Dataset: data (GitHub, chris-lye/ROS-hospital-bot). Classes: non-sterilized, sterilized.

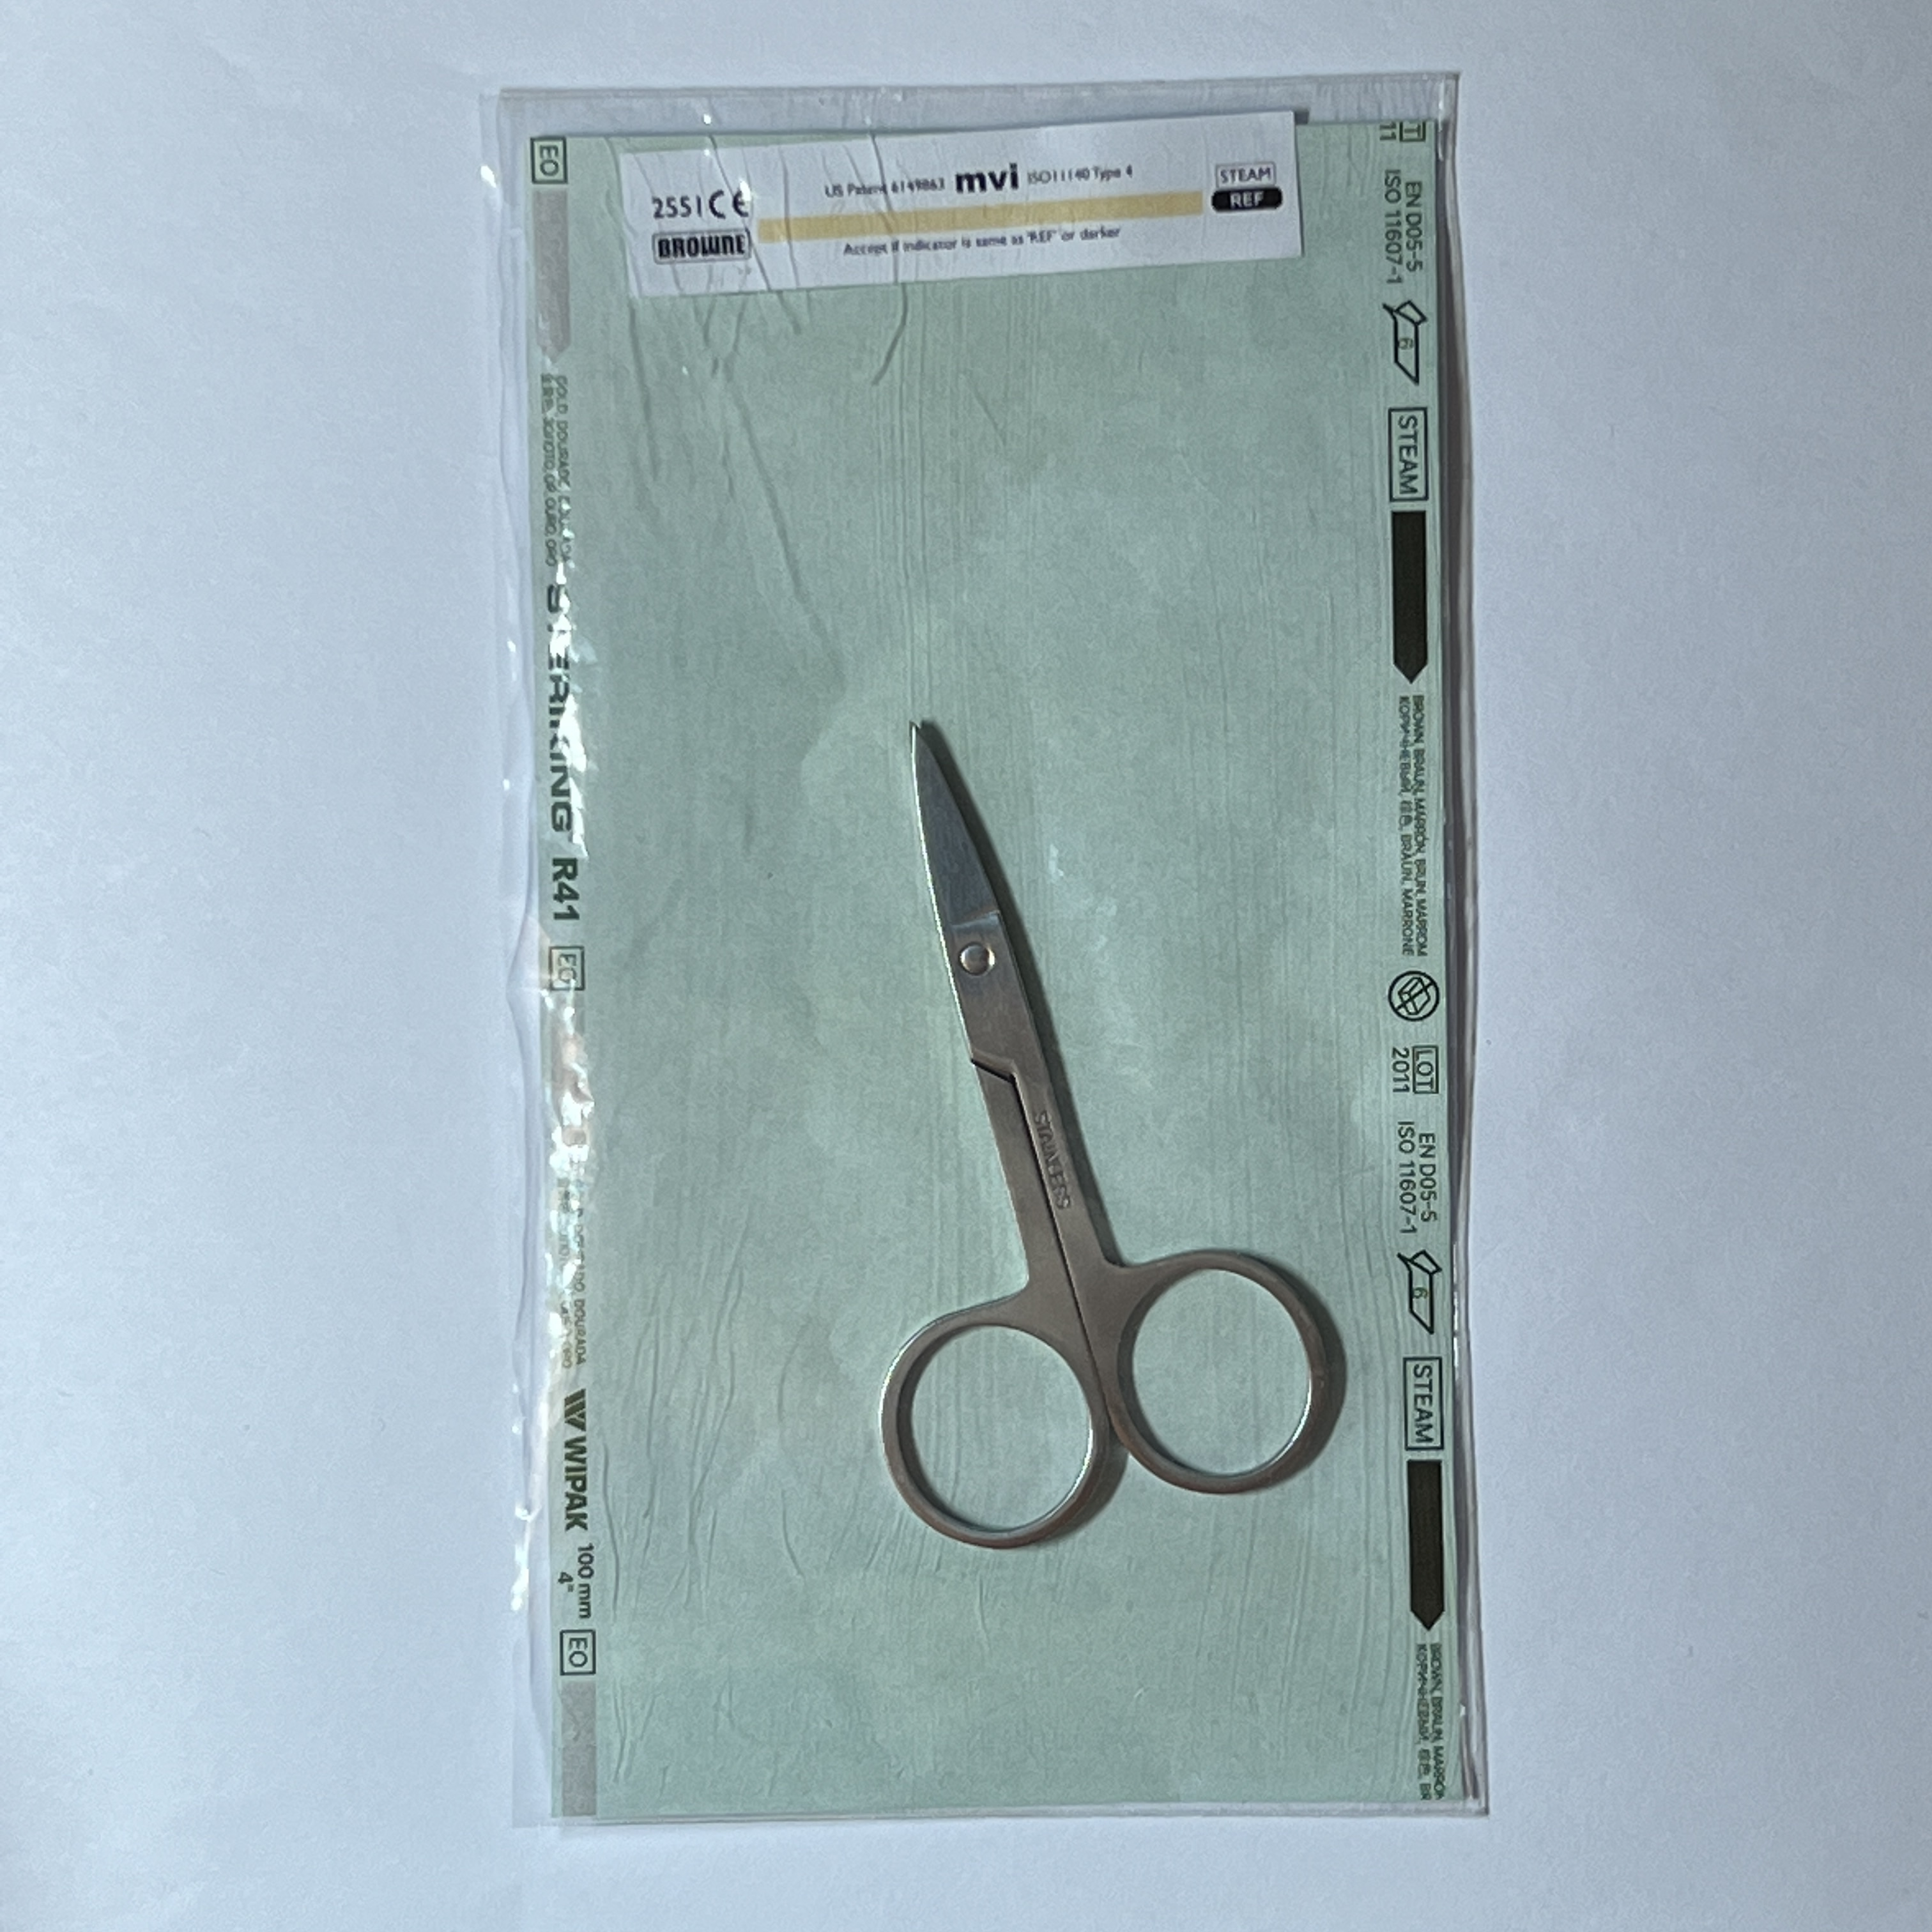
Label: non-sterilized

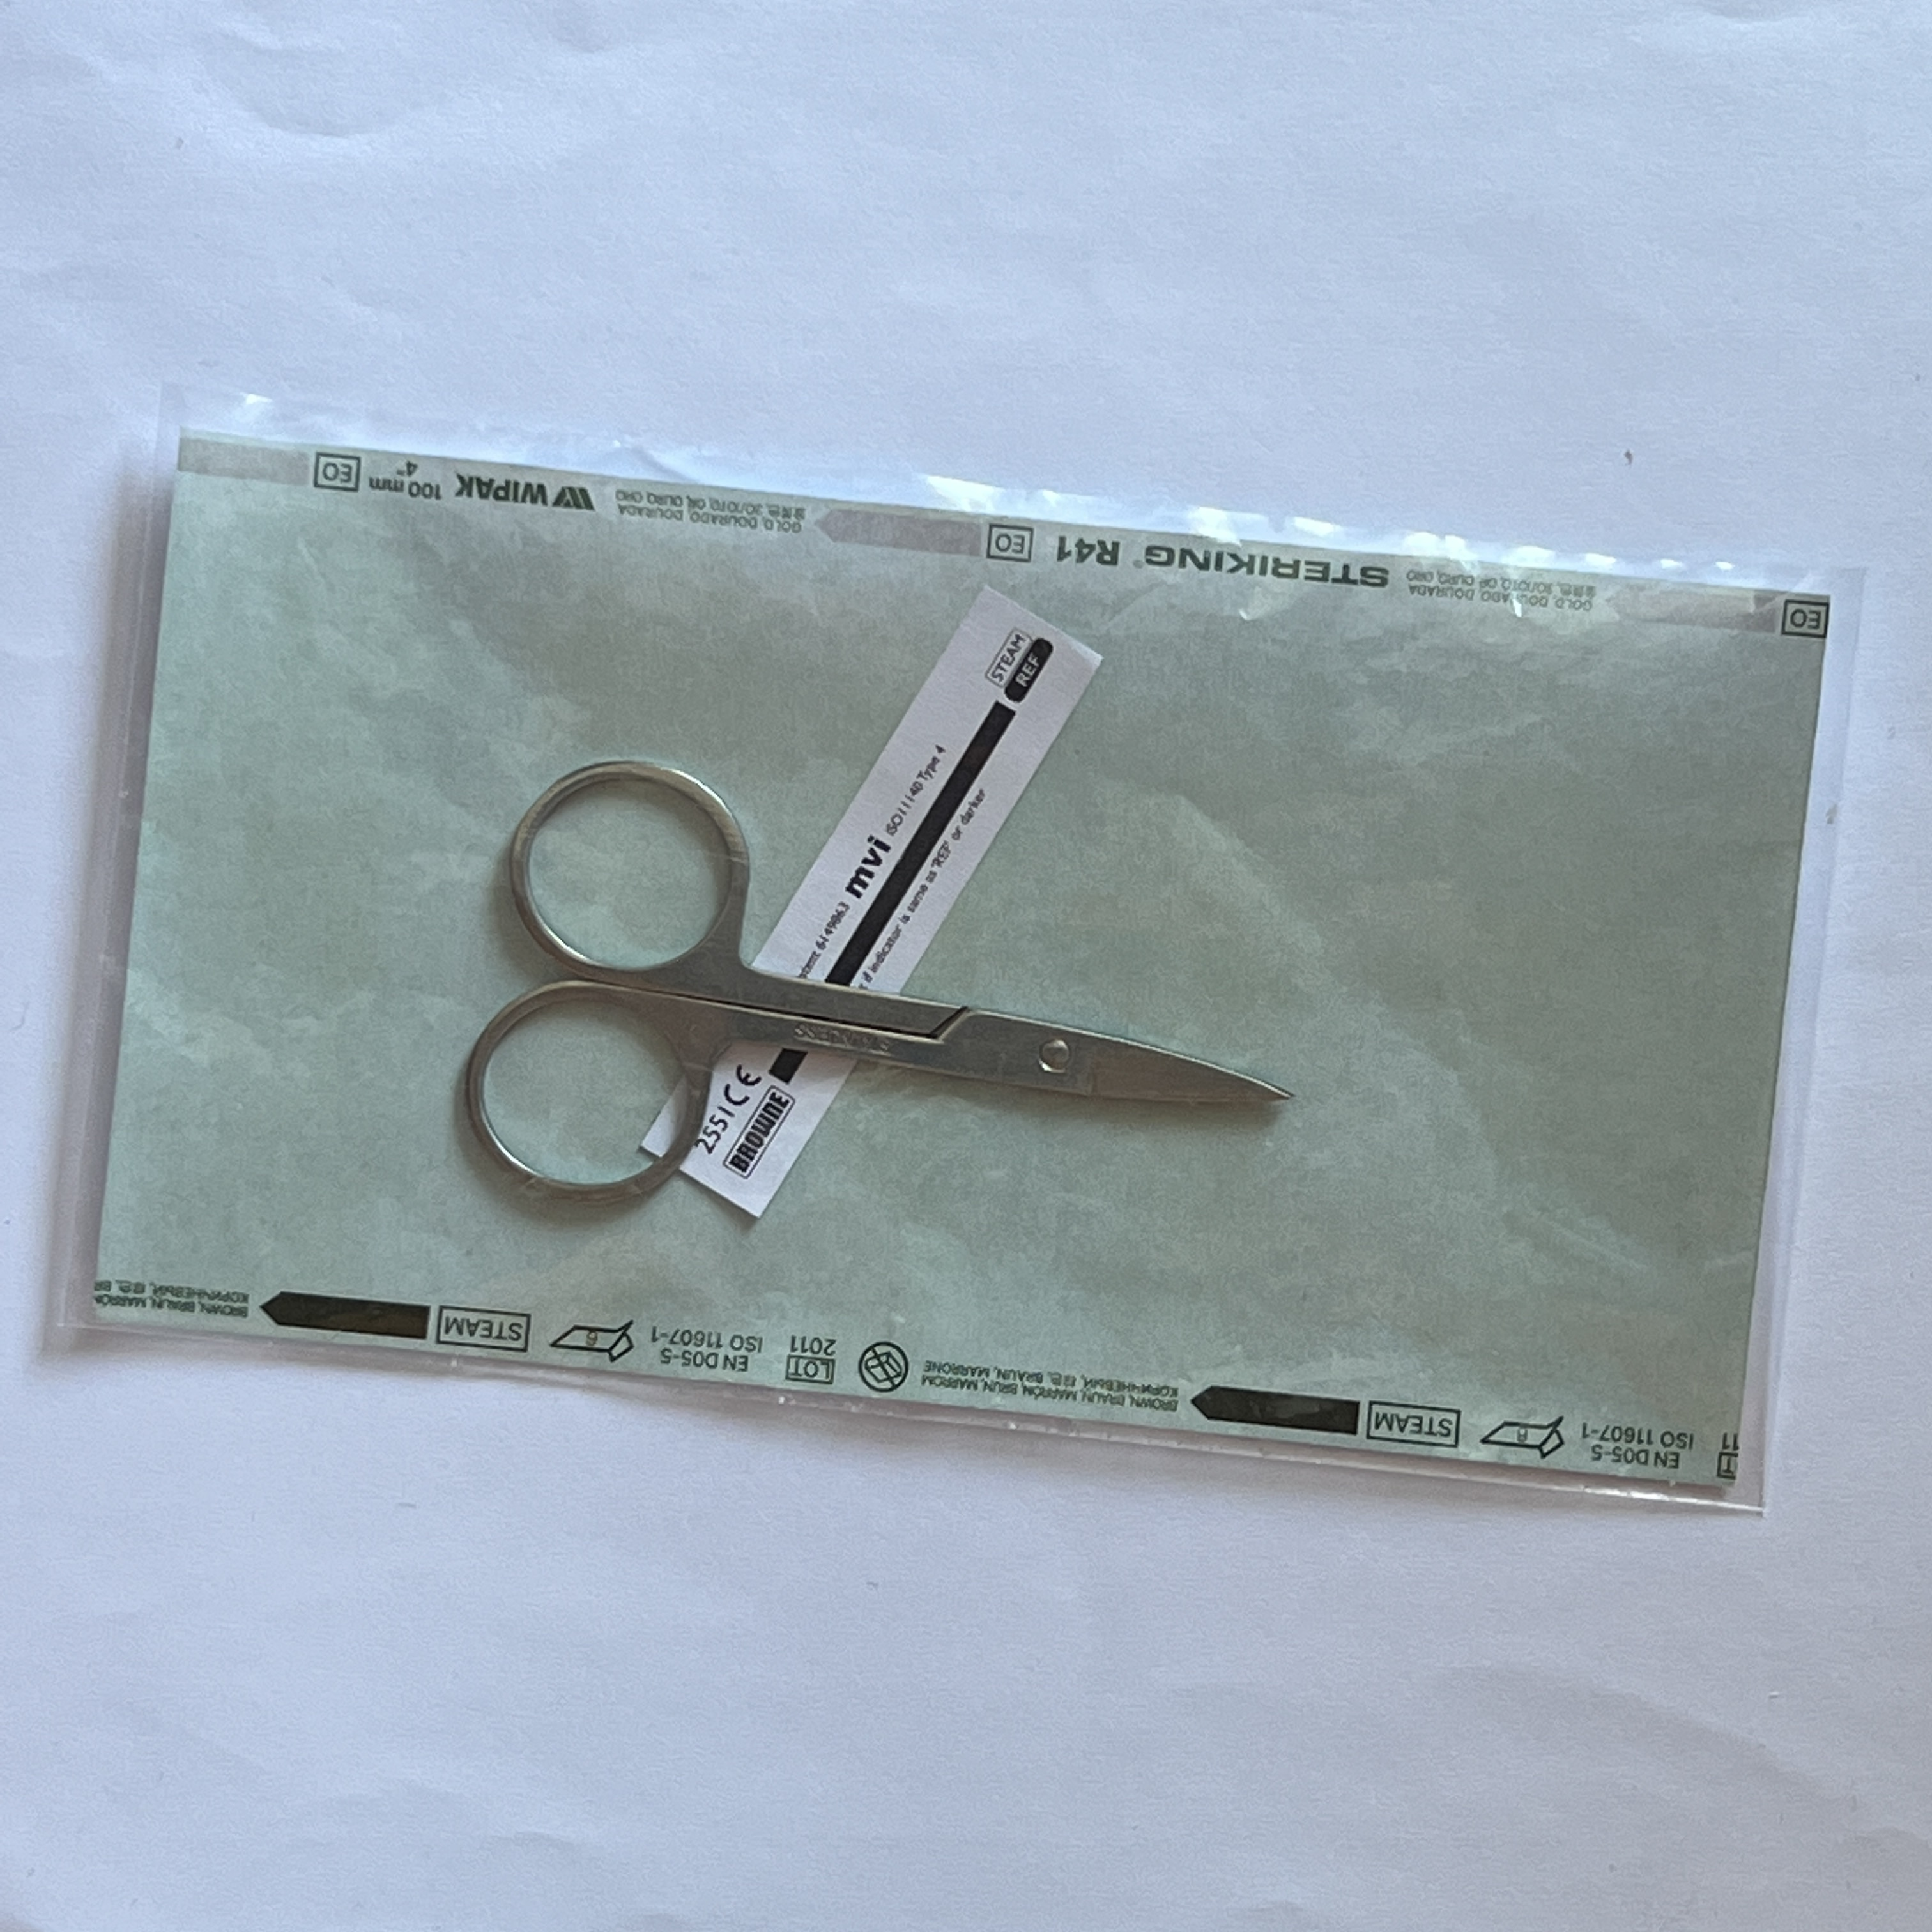
Label: sterilized

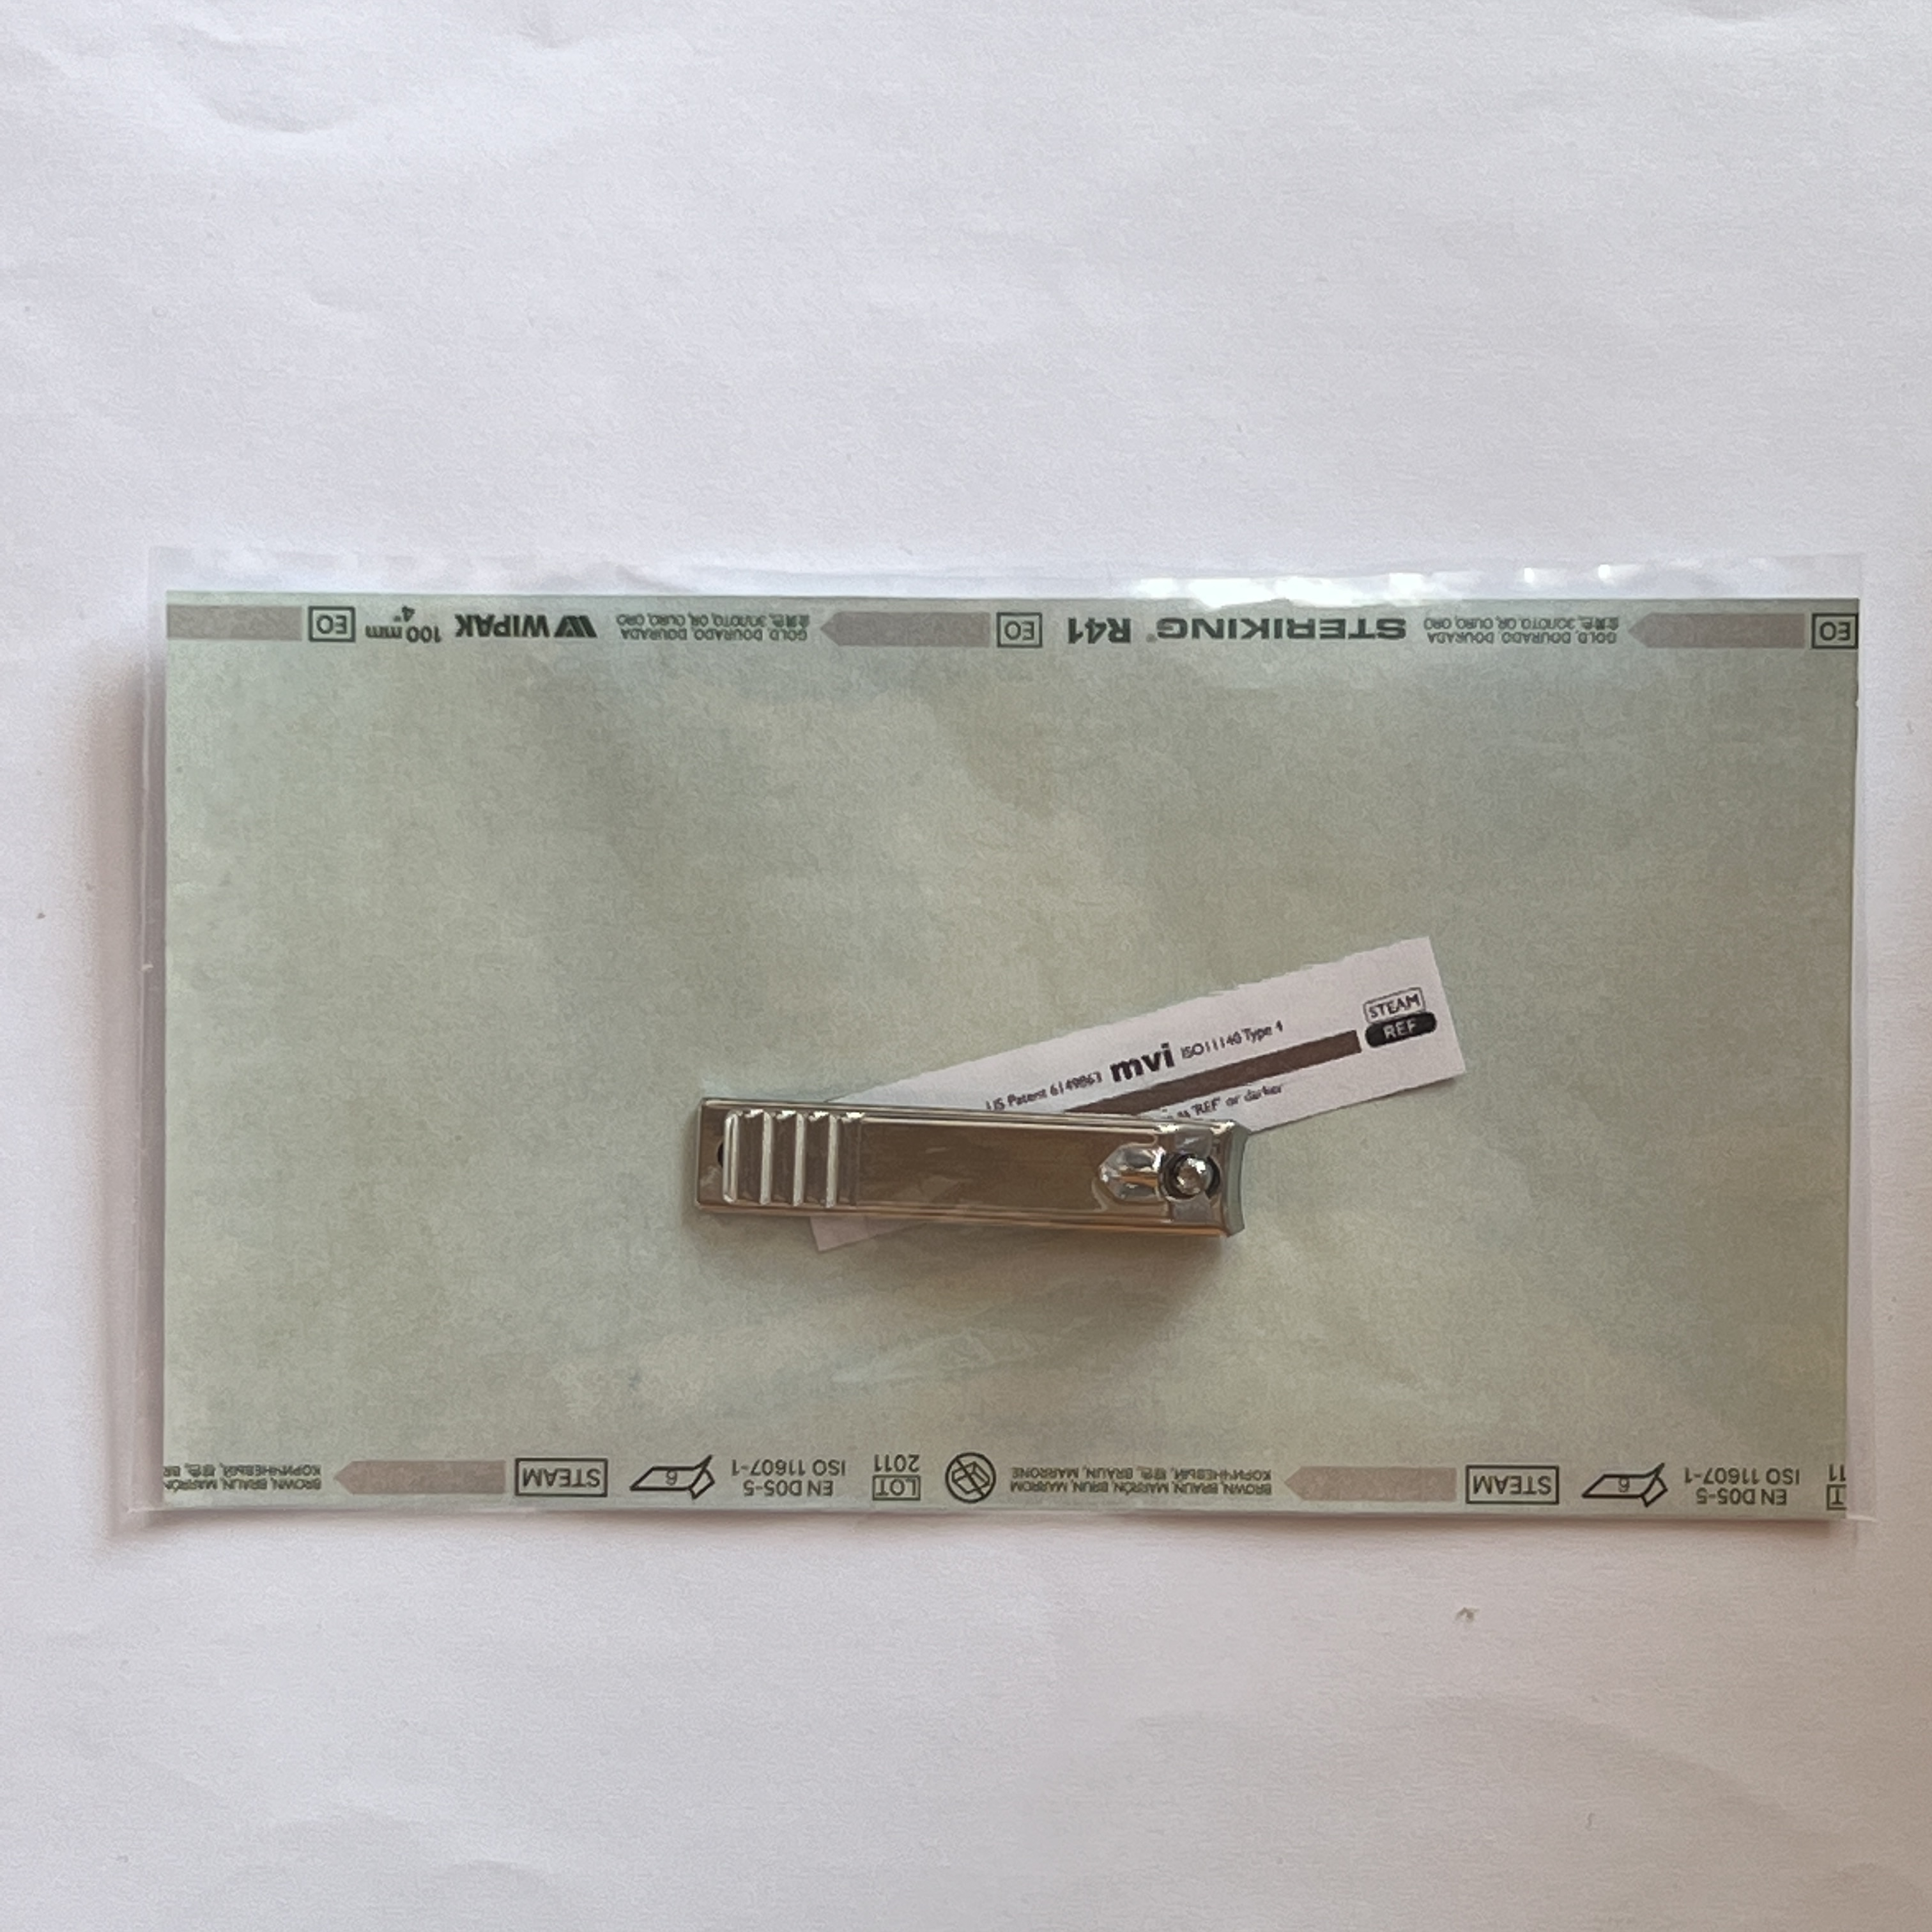
Label: non-sterilized

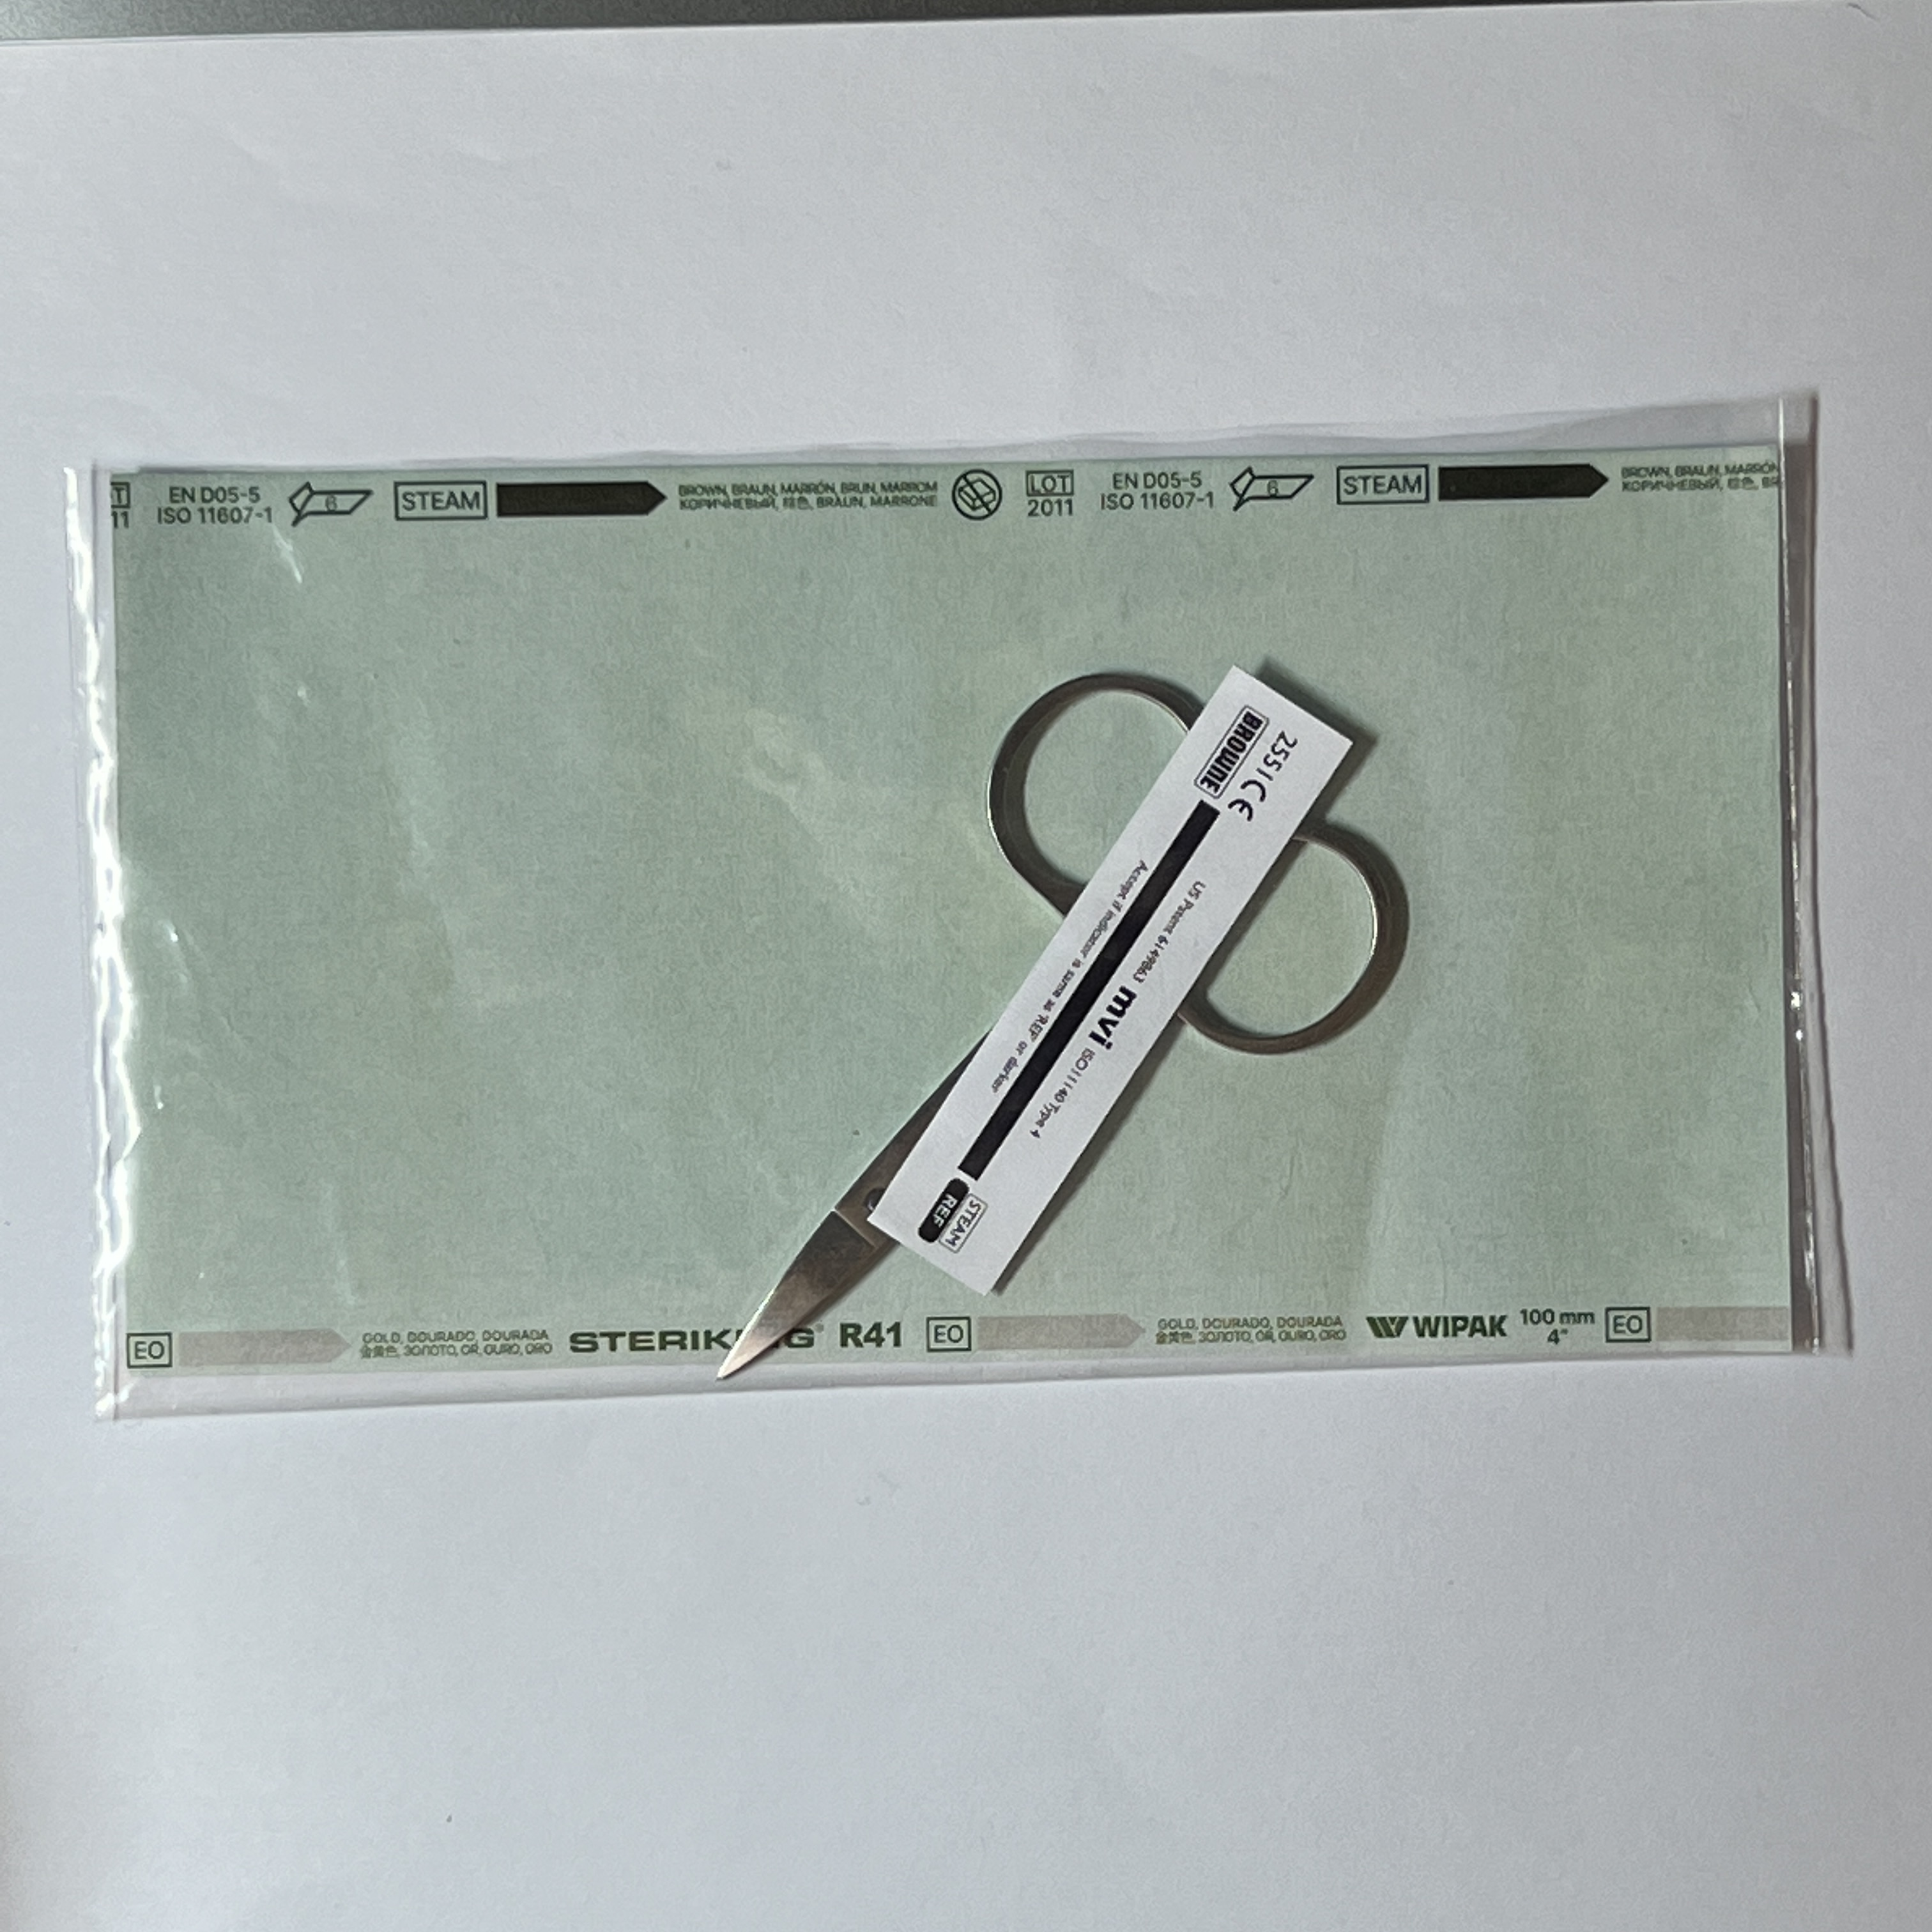
Label: sterilized

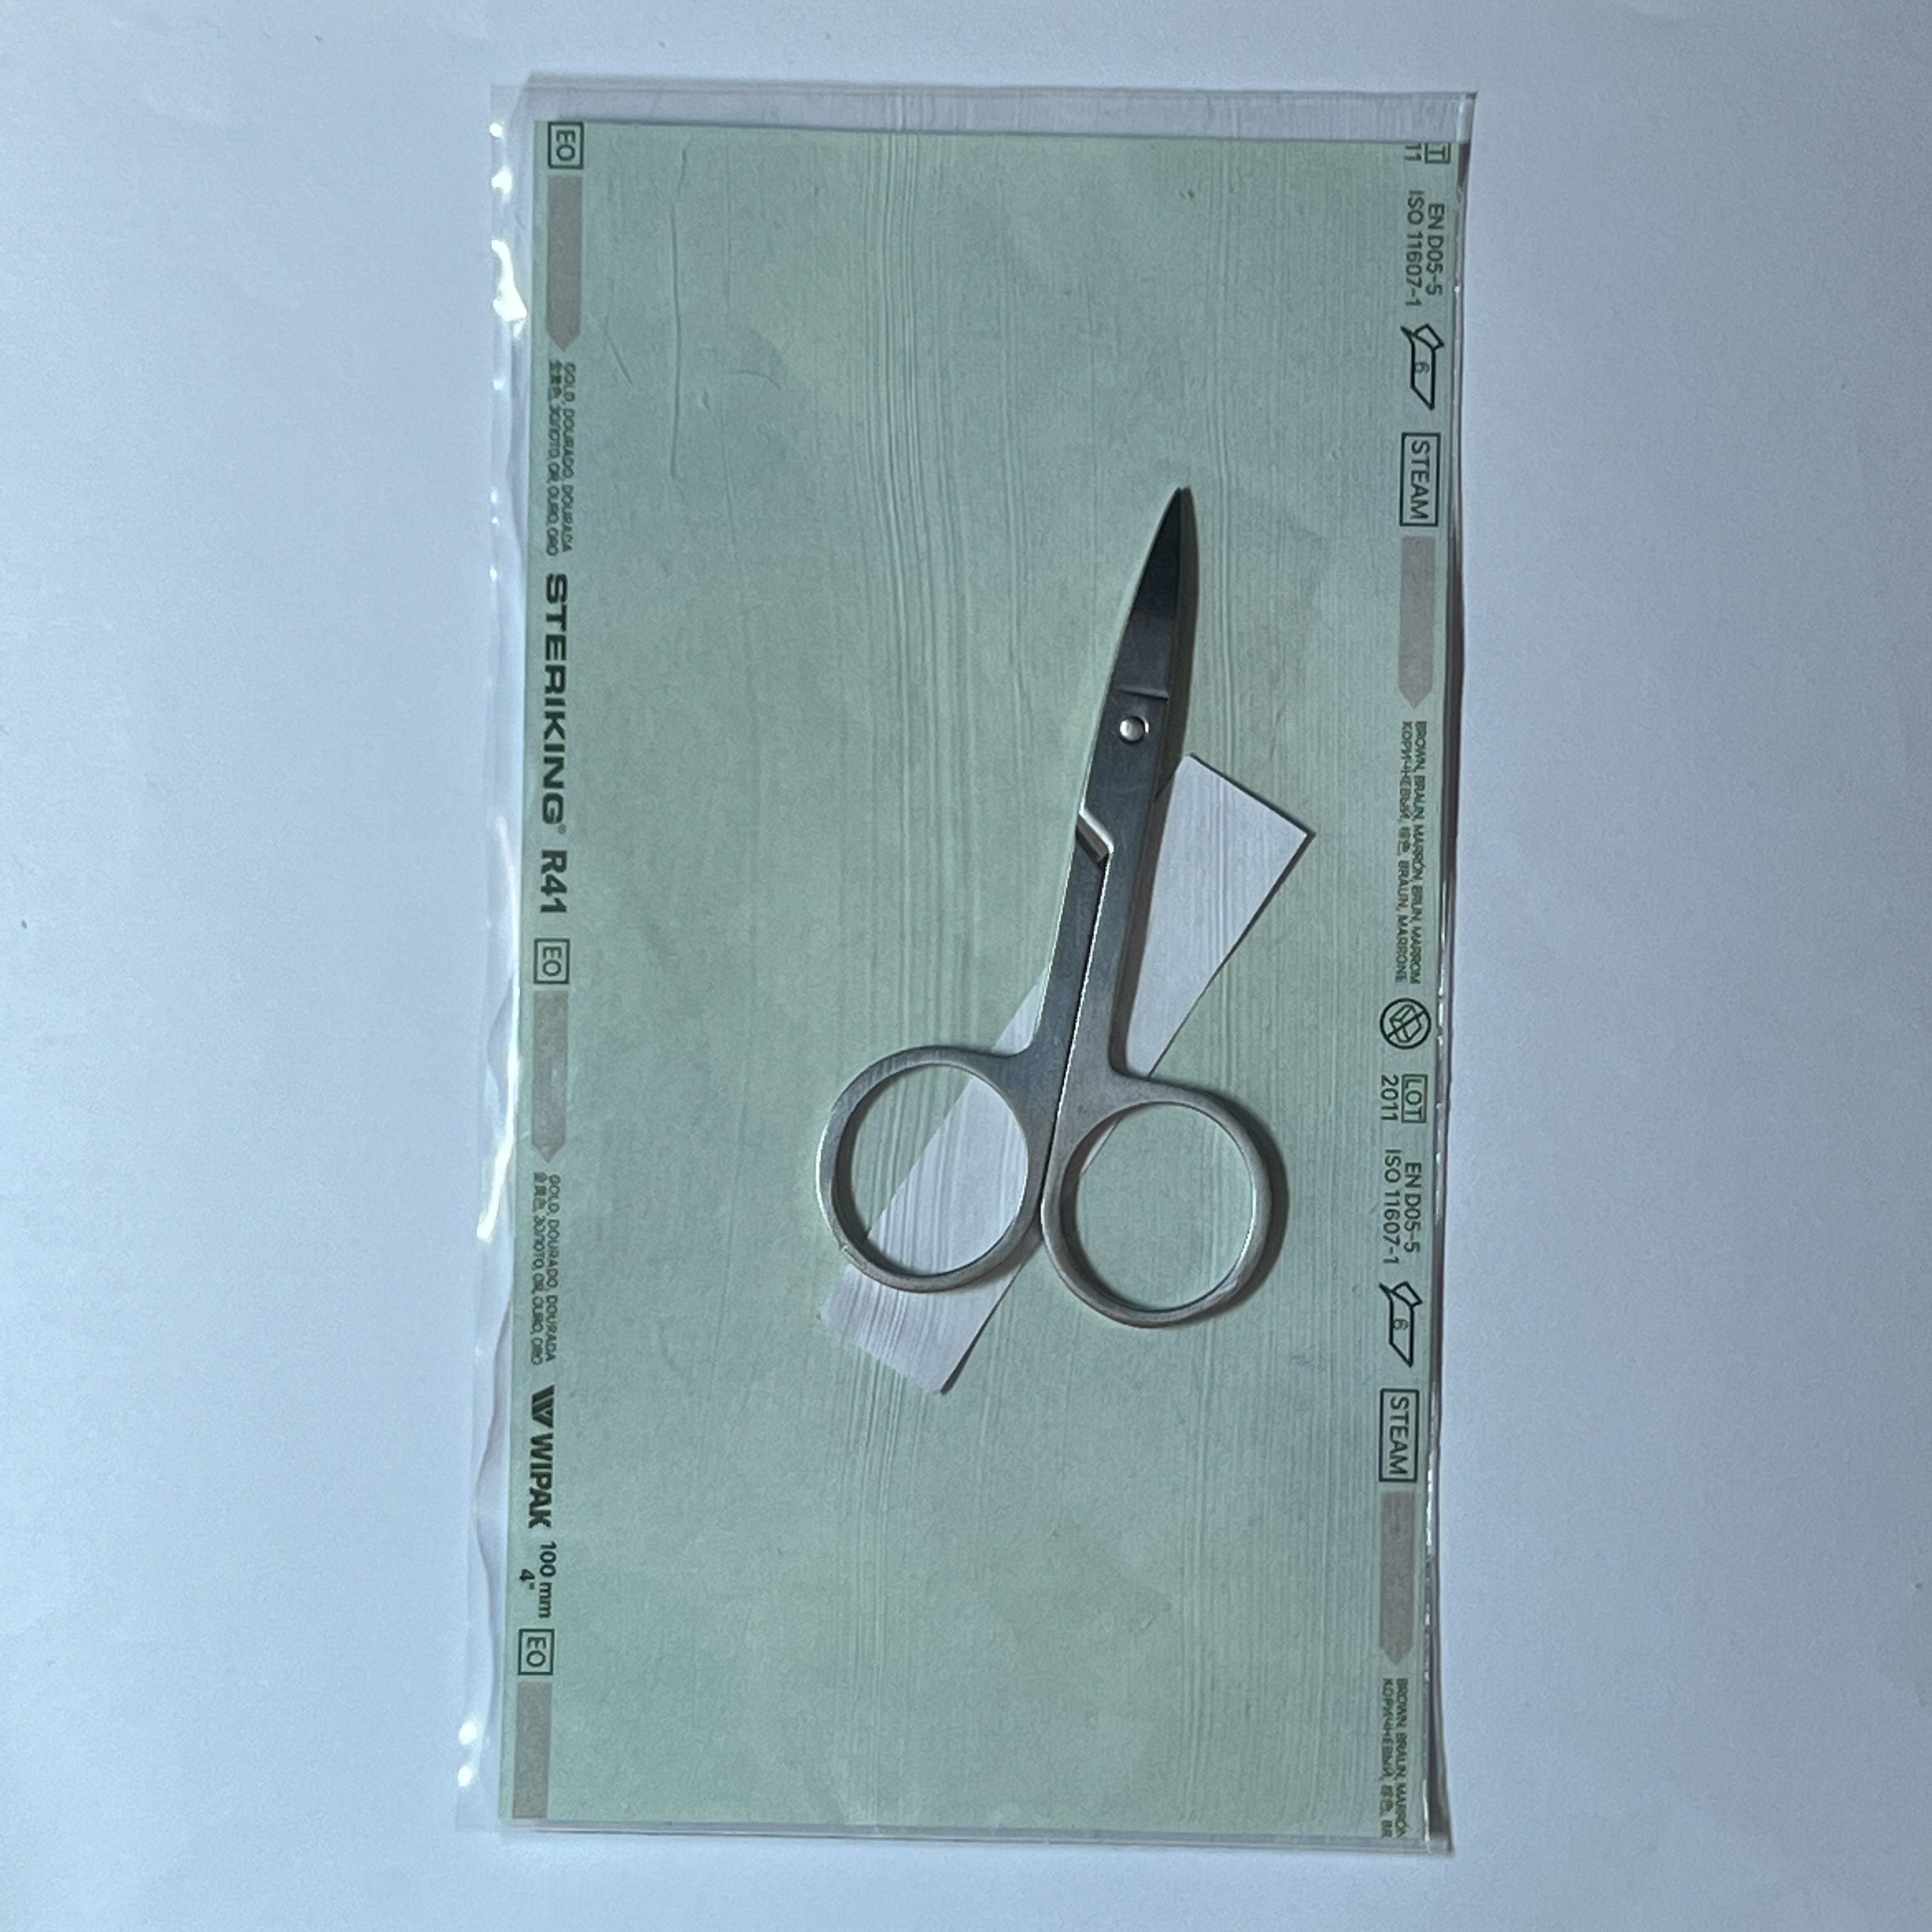
Label: non-sterilized

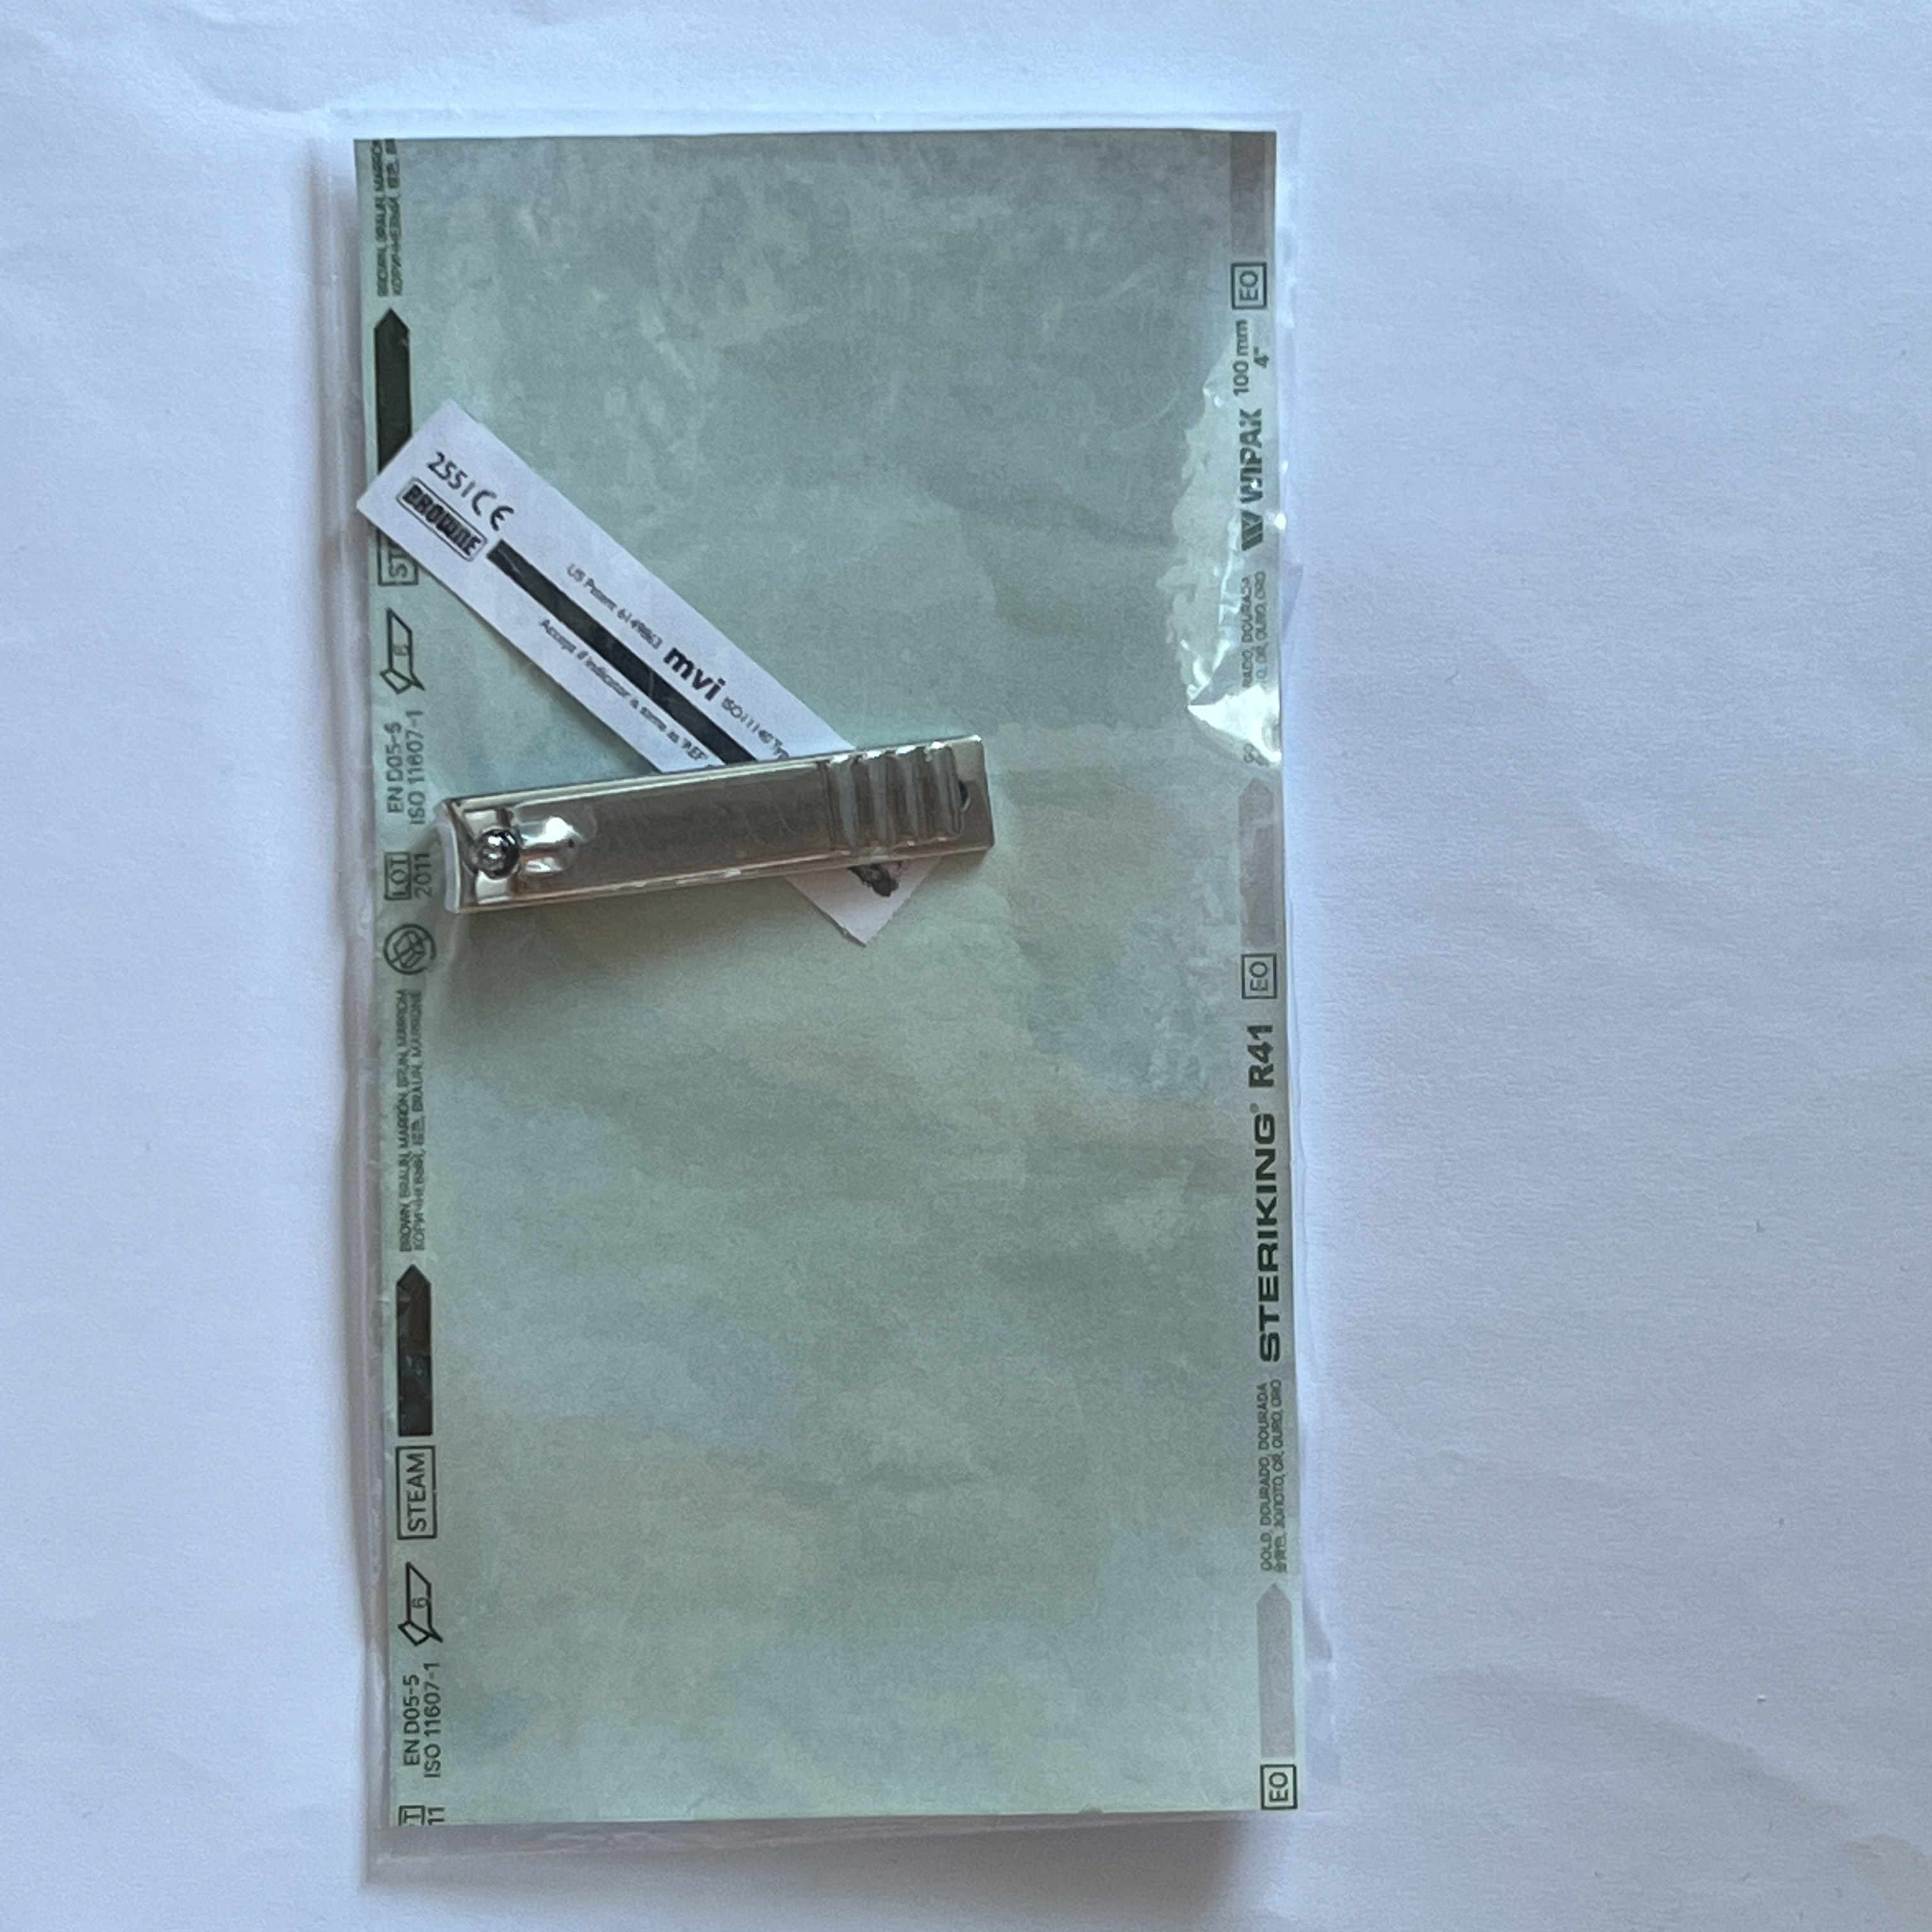
Label: sterilized
